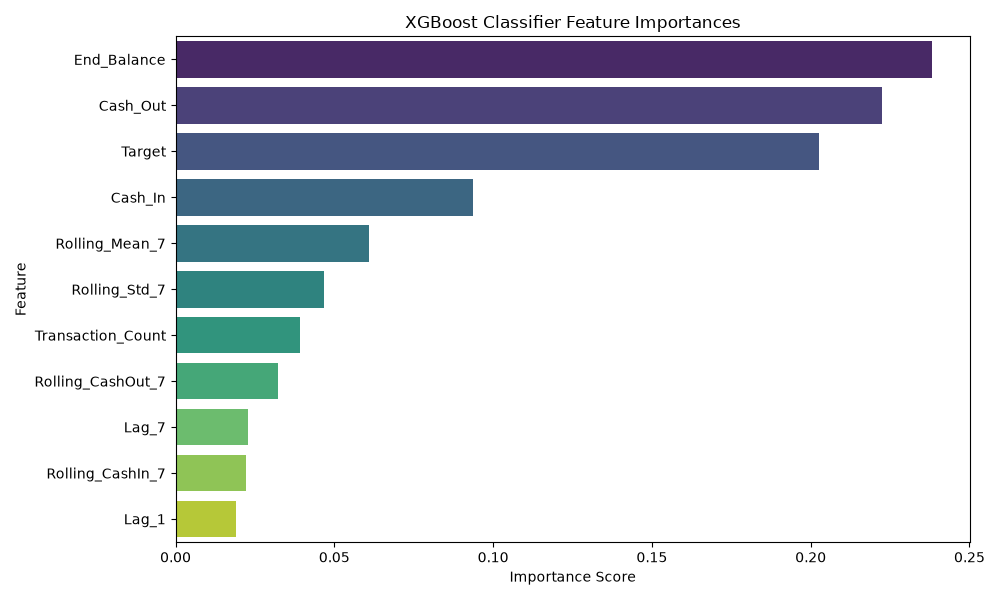

The table this chart was drawn from, first rows:
Feature, Importance
End_Balance, 0.2383
Cash_Out, 0.2225
Target, 0.2027
Cash_In, 0.09352
Rolling_Mean_7, 0.06095
Rolling_Std_7, 0.04673
Transaction_Count, 0.0392
Rolling_CashOut_7, 0.03227
Lag_7, 0.02275
Rolling_CashIn_7, 0.02207
Lag_1, 0.01903
